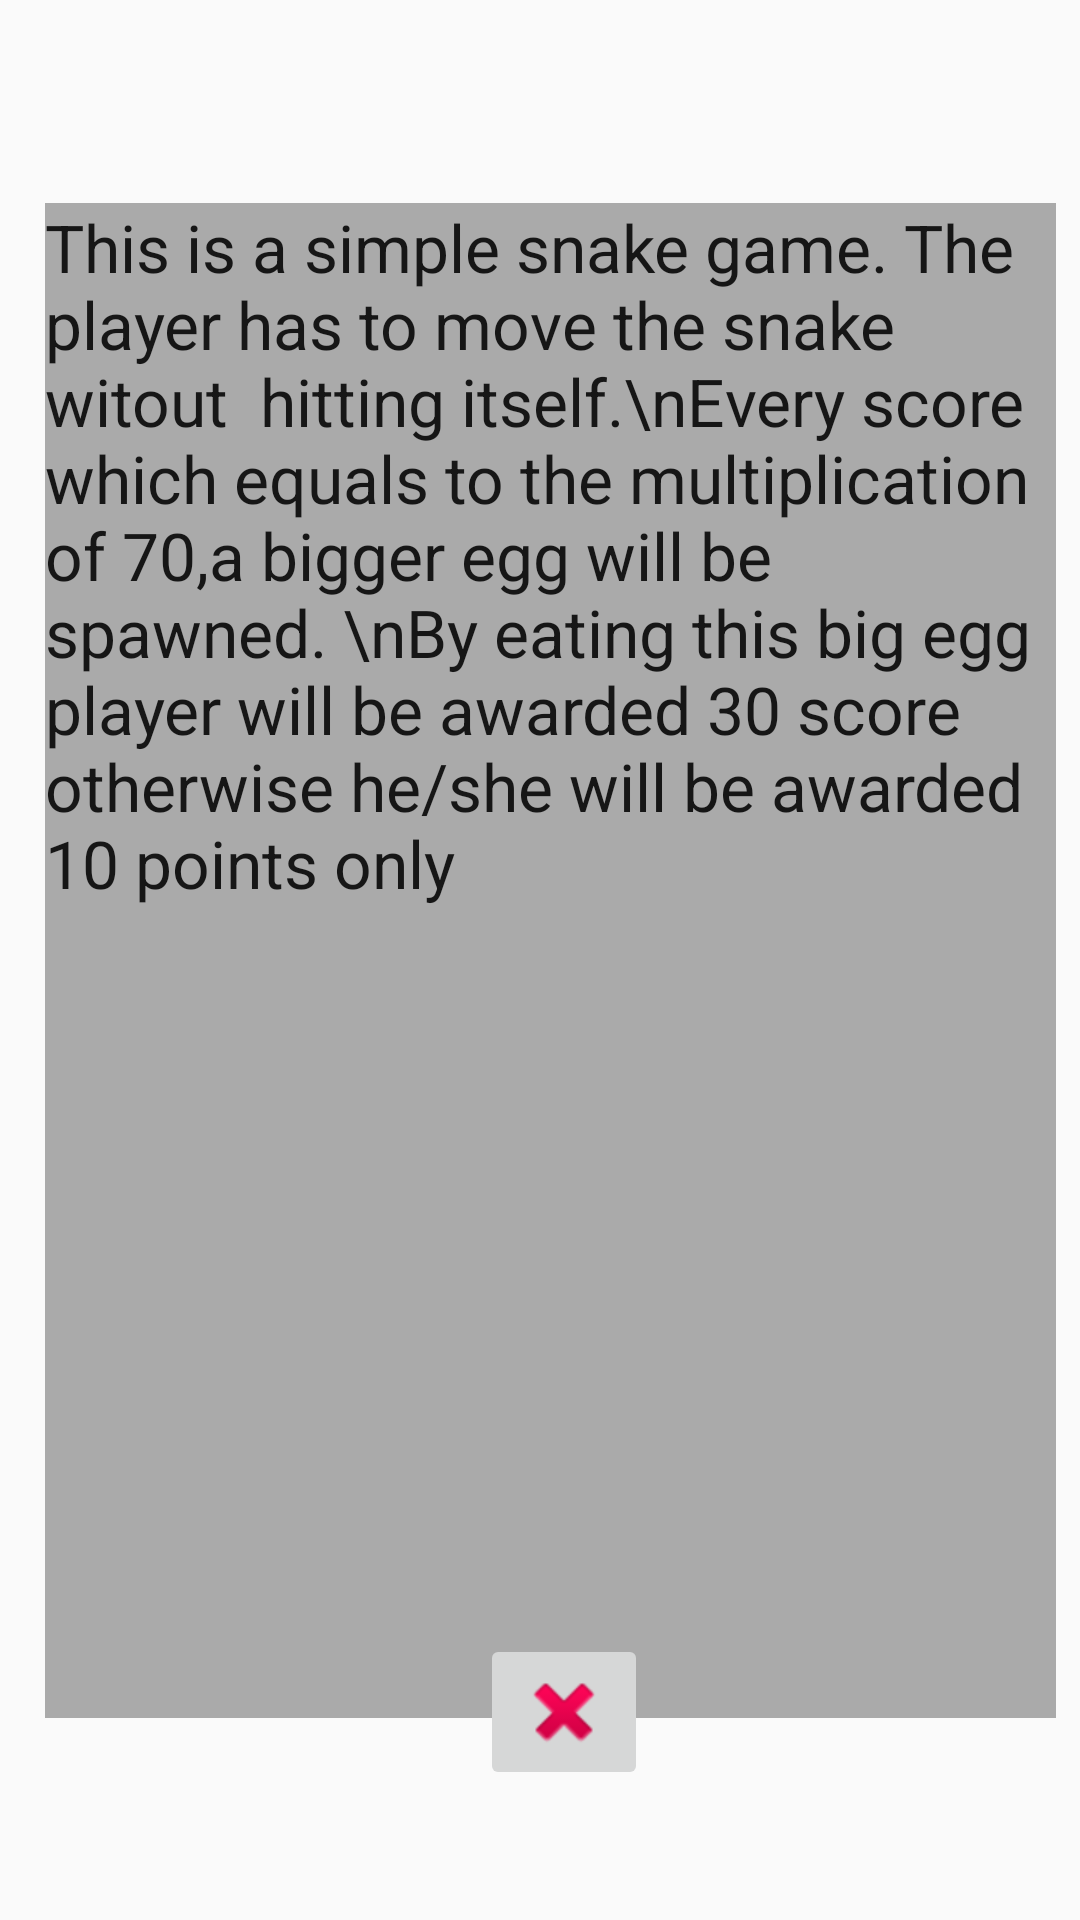

Write the Android layout XML for this screen, with the resource values it uses.
<!-- AndroidManifest.xml: application theme AppTheme -->
<!-- res/layout/activity_display_about.xml -->
<?xml version="1.0" encoding="utf-8"?>
<android.support.constraint.ConstraintLayout xmlns:android="http://schemas.android.com/apk/res/android"
    xmlns:app="http://schemas.android.com/apk/res-auto"
    xmlns:tools="http://schemas.android.com/tools"
    android:layout_width="match_parent"
    android:layout_height="match_parent"
    android:textAlignment="center"
    tools:context=".DisplayAbout">

    <TextView
        android:id="@+id/about"
        android:layout_width="337dp"
        android:layout_height="505dp"
        android:layout_marginStart="8dp"
        android:layout_marginLeft="8dp"
        android:layout_marginTop="8dp"
        android:layout_marginEnd="8dp"
        android:layout_marginRight="8dp"
        android:layout_marginBottom="8dp"
        android:background="@android:color/darker_gray"
        android:inputType="textMultiLine"
        android:text="This is a simple snake game. The player has to move the snake witout  hitting itself.\nEvery score which equals to the multiplication of 70,a bigger egg will be spawned. \nBy eating this big egg player will be awarded 30 score otherwise he/she will be awarded 10 points only"
        android:textAppearance="@style/TextAppearance.AppCompat.Large"
        app:layout_constraintBottom_toBottomOf="parent"
        app:layout_constraintEnd_toEndOf="parent"
        app:layout_constraintHorizontal_bias="1.0"
        app:layout_constraintStart_toStartOf="parent"
        app:layout_constraintTop_toTopOf="parent" />

    <ImageButton
        android:id="@+id/imageButton5"
        android:layout_width="wrap_content"
        android:layout_height="wrap_content"
        android:layout_marginStart="8dp"
        android:layout_marginLeft="8dp"
        android:layout_marginTop="8dp"
        android:layout_marginEnd="8dp"
        android:layout_marginRight="8dp"
        android:layout_marginBottom="8dp"
        app:layout_constraintBottom_toBottomOf="parent"
        app:layout_constraintEnd_toEndOf="parent"
        app:layout_constraintHorizontal_bias="0.528"
        app:layout_constraintStart_toStartOf="parent"
        app:layout_constraintTop_toTopOf="parent"
        app:layout_constraintVertical_bias="0.938"
        app:srcCompat="@android:drawable/ic_delete" />

</android.support.constraint.ConstraintLayout>
<!-- resources referenced by this layout -->
<resources>
  <style name="AppTheme" parent="Theme.AppCompat.Light.DarkActionBar">
          
          <item name="colorPrimary">@color/colorPrimary</item>
          <item name="colorPrimaryDark">@color/colorPrimaryDark</item>
          <item name="colorAccent">@color/colorAccent</item>
      </style>
  <color name="colorPrimary">#008577</color>
  <color name="colorPrimaryDark">#00574B</color>
  <color name="colorAccent">#182416</color>
</resources>
